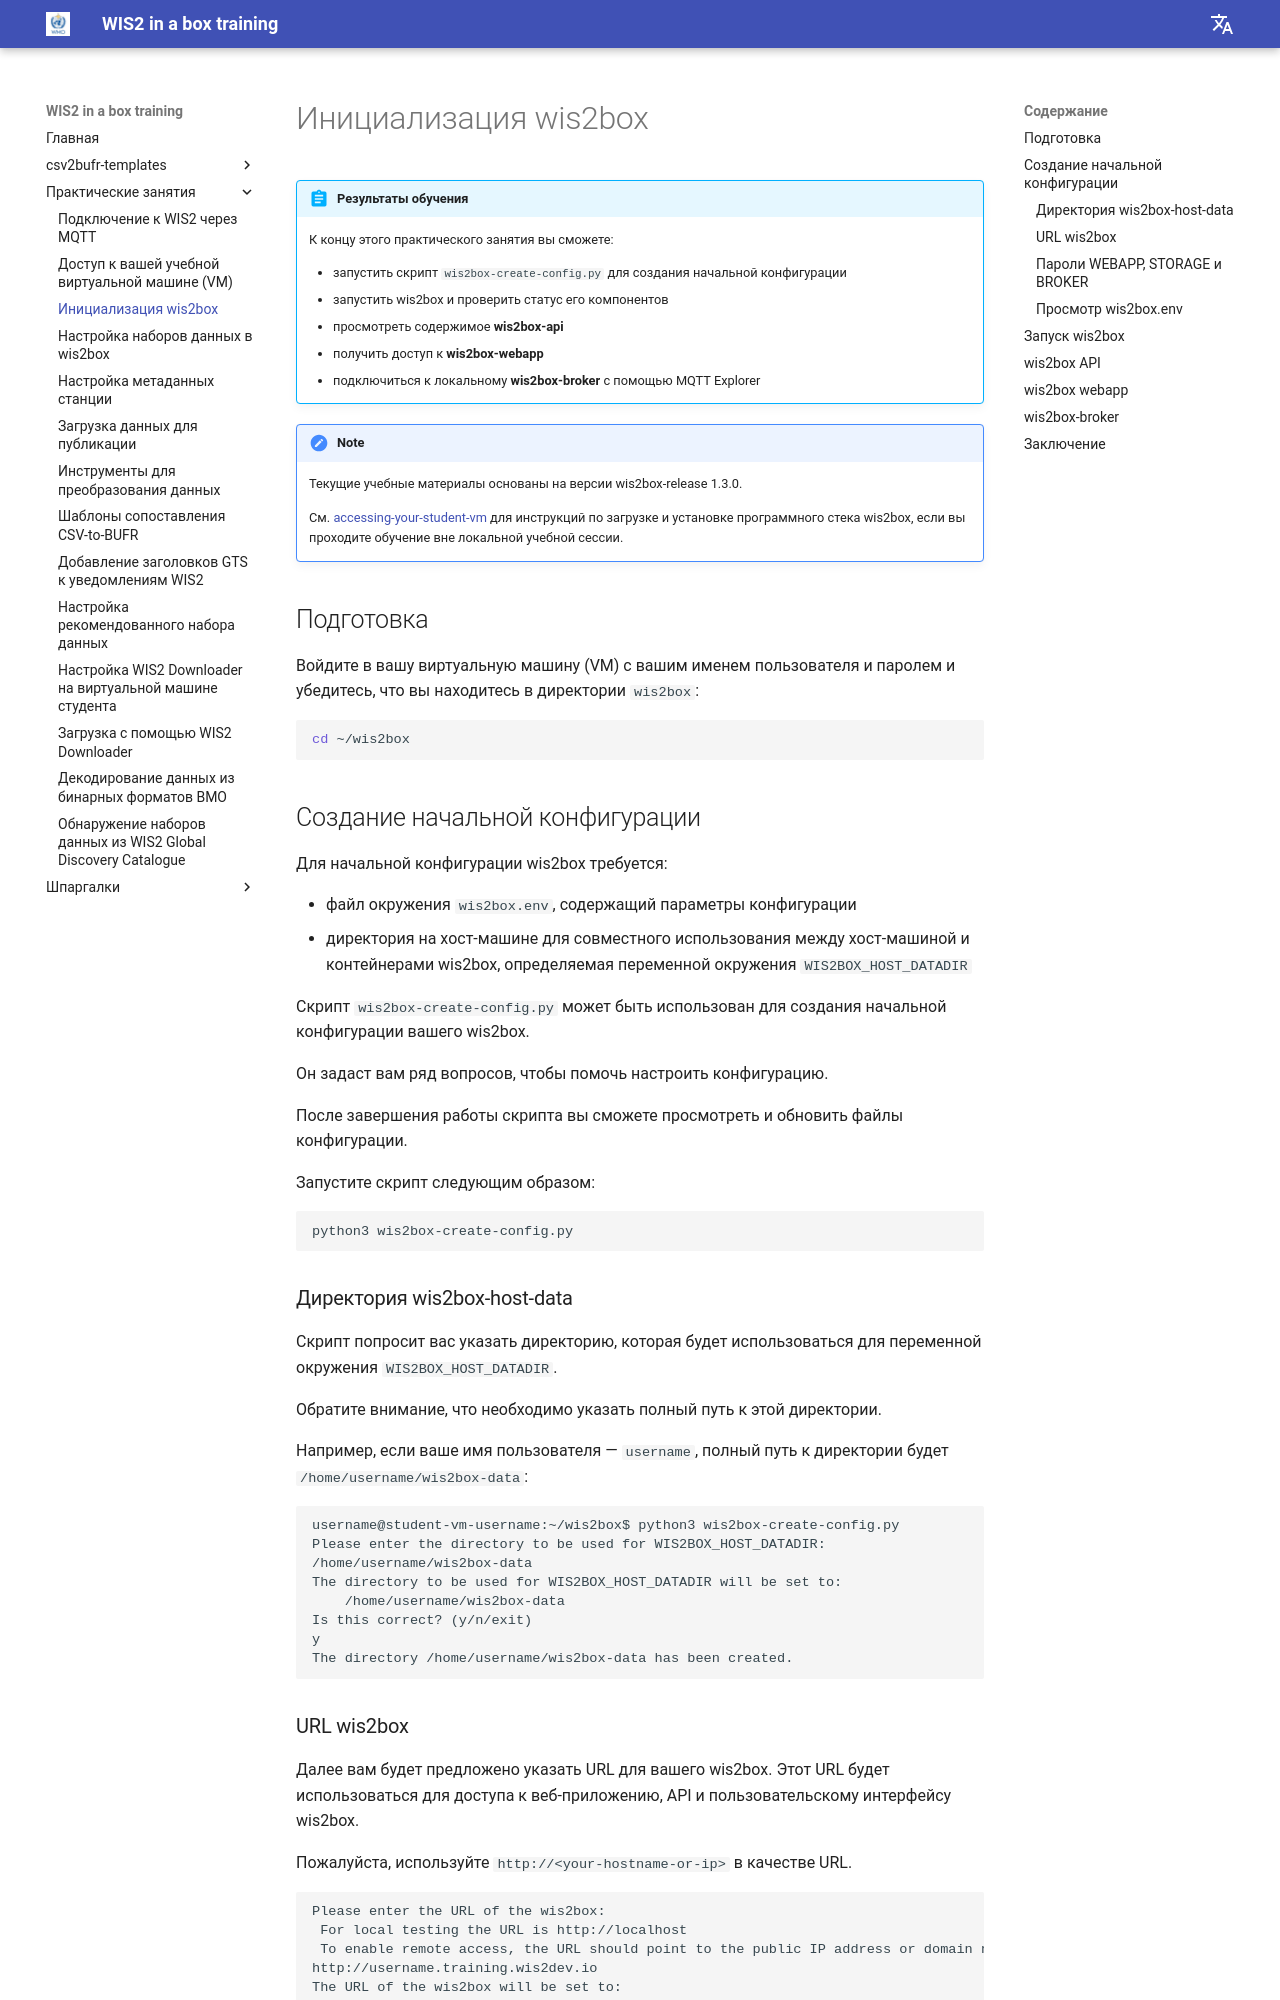

repository: wmo-im/wis2box-training · page: ru/practical-sessions/initializing-wis2box/index.html · generator: mkdocs

---
title: Инициализация wis2box
---

# Инициализация wis2box

!!! abstract "Результаты обучения"

    К концу этого практического занятия вы сможете:

    - запустить скрипт `wis2box-create-config.py` для создания начальной конфигурации
    - запустить wis2box и проверить статус его компонентов
    - просмотреть содержимое **wis2box-api**
    - получить доступ к **wis2box-webapp**
    - подключиться к локальному **wis2box-broker** с помощью MQTT Explorer

!!! note

    Текущие учебные материалы основаны на версии wis2box-release 1.3.0.
    
    См. [accessing-your-student-vm](./accessing-your-student-vm.md) для инструкций по загрузке и установке программного стека wis2box, если вы проходите обучение вне локальной учебной сессии.

## Подготовка

Войдите в вашу виртуальную машину (VM) с вашим именем пользователя и паролем и убедитесь, что вы находитесь в директории `wis2box`:

```bash
cd ~/wis2box
```

## Создание начальной конфигурации

Для начальной конфигурации wis2box требуется:

- файл окружения `wis2box.env`, содержащий параметры конфигурации
- директория на хост-машине для совместного использования между хост-машиной и контейнерами wis2box, определяемая переменной окружения `WIS2BOX_HOST_DATADIR`

Скрипт `wis2box-create-config.py` может быть использован для создания начальной конфигурации вашего wis2box.

Он задаст вам ряд вопросов, чтобы помочь настроить конфигурацию.

После завершения работы скрипта вы сможете просмотреть и обновить файлы конфигурации.

Запустите скрипт следующим образом:

```bash
python3 wis2box-create-config.py
```

### Директория wis2box-host-data

Скрипт попросит вас указать директорию, которая будет использоваться для переменной окружения `WIS2BOX_HOST_DATADIR`.

Обратите внимание, что необходимо указать полный путь к этой директории.

Например, если ваше имя пользователя — `username`, полный путь к директории будет `/home/username/wis2box-data`:

```{.copy}
username@student-vm-username:~/wis2box$ python3 wis2box-create-config.py
Please enter the directory to be used for WIS2BOX_HOST_DATADIR:
/home/username/wis2box-data
The directory to be used for WIS2BOX_HOST_DATADIR will be set to:
    /home/username/wis2box-data
Is this correct? (y/n/exit)
y
The directory /home/username/wis2box-data has been created.
```
